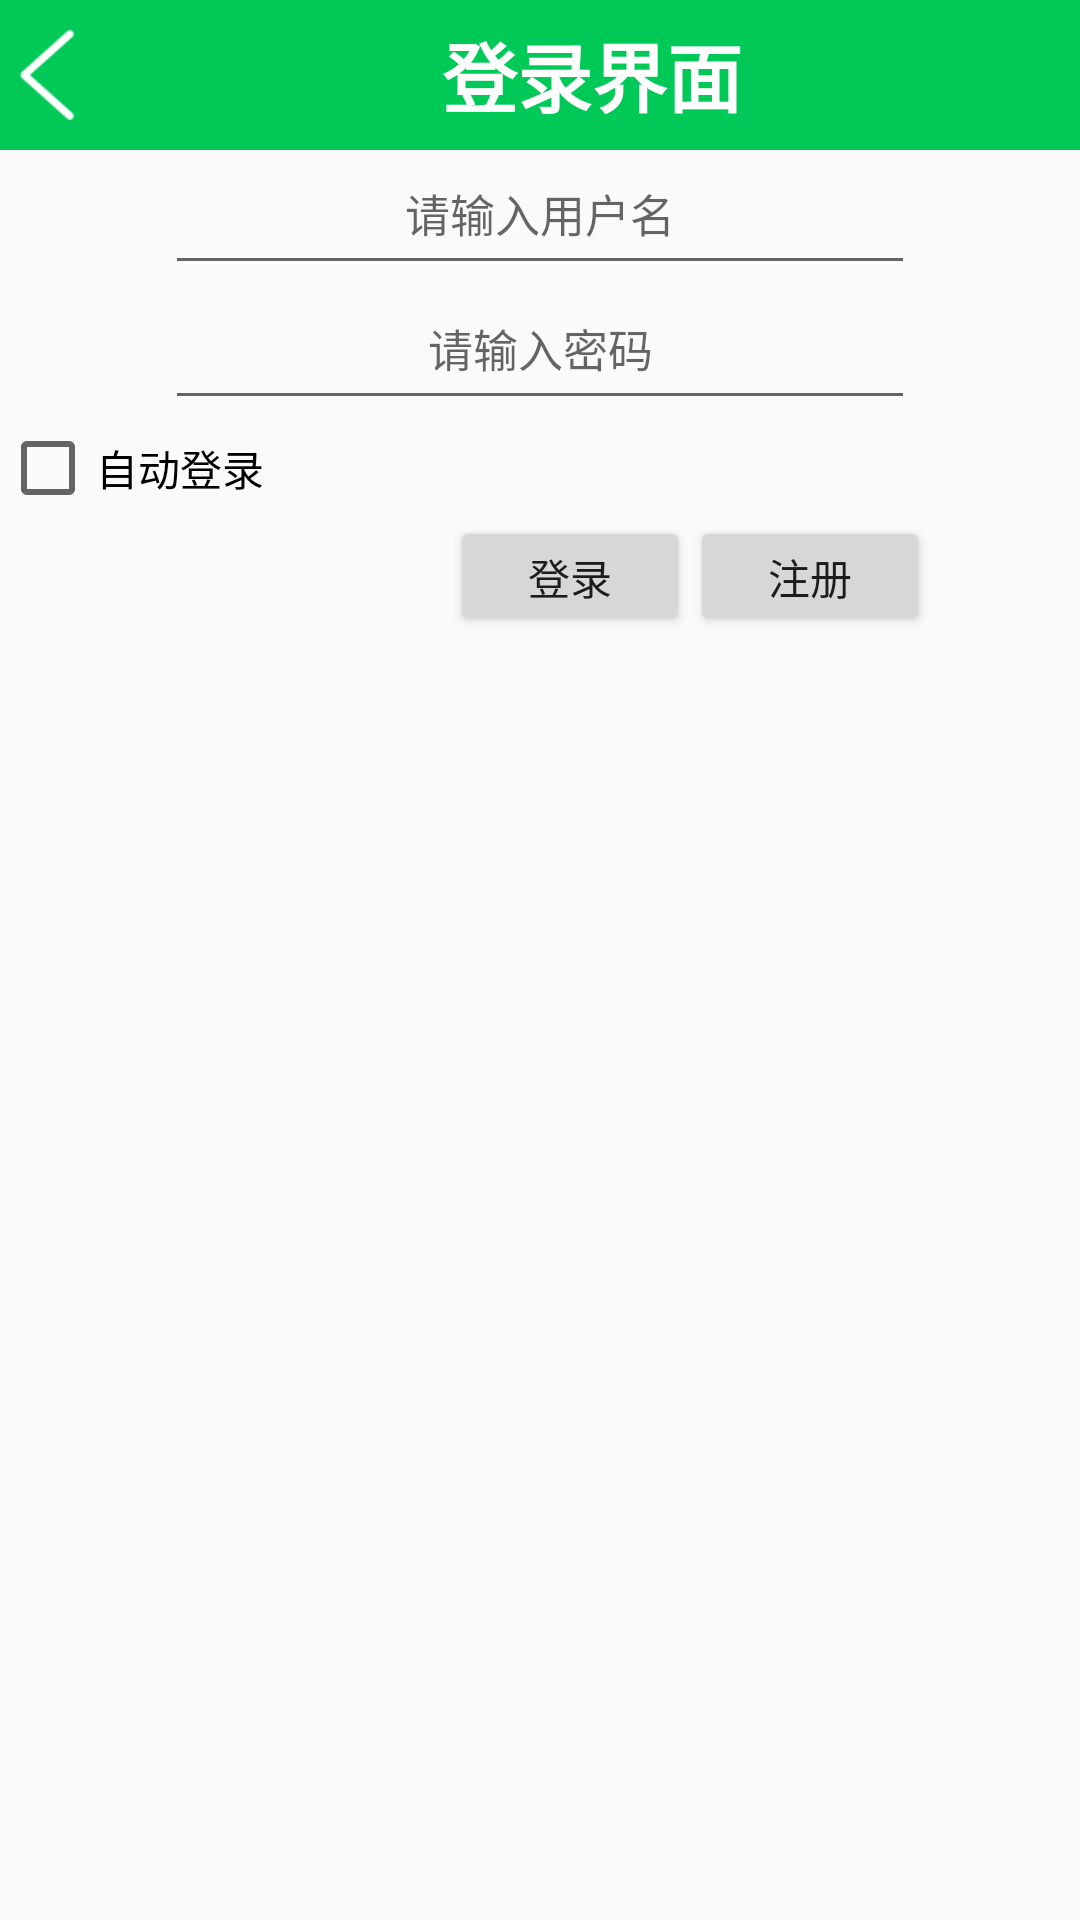

Android layout source for this screen:
<!-- AndroidManifest.xml: application theme Theme.AppCompat.Light.NoActionBar -->
<!-- res/layout/login.xml -->
<?xml version="1.0" encoding="utf-8"?>
<RelativeLayout xmlns:android="http://schemas.android.com/apk/res/android"
    android:layout_width="match_parent"
    android:layout_height="match_parent">
    <LinearLayout
        android:id="@+id/login_liner"
        android:orientation="horizontal"
        android:layout_width="match_parent"
        android:layout_height="50dp"
        android:background="#00c957"
        >
        <ImageView
            android:layout_width="30dp"
            android:layout_height="30dp"
            android:layout_marginLeft="5dp"
            android:id="@+id/open_back_Hot"
            android:layout_gravity="center_vertical"
            android:src="@mipmap/back"
            android:onClick="onClickBack"
            />
    <TextView
        android:id="@+id/title_login"
        android:layout_width="match_parent"
        android:layout_height="match_parent"
        android:text="登录界面"
        android:gravity="center_vertical|center_horizontal"
        android:textSize="25sp"
        android:textStyle="bold"
        android:textColor="#ffffff"
        />
    </LinearLayout>
    <EditText
        android:id="@+id/userName"
        android:layout_width="250dp"
        android:layout_height="45dp"
        android:inputType="text"
        android:hint="请输入用户名"
        android:gravity="center_horizontal"
        android:layout_centerHorizontal="true"
        android:textSize="15sp"
        android:layout_below="@id/login_liner"
        />
    <EditText
        android:id="@+id/userPass"
        android:layout_width="250dp"
        android:layout_height="45dp"
        android:inputType="textPassword"
        android:hint="请输入密码"
        android:gravity="center_horizontal"
        android:layout_centerHorizontal="true"
        android:textSize="15sp"
        android:layout_below="@id/userName"
        />
    <CheckBox
        android:id="@+id/autoLogin"
        android:layout_width="wrap_content"
        android:layout_height="wrap_content"
        android:text="自动登录"
        android:layout_below="@id/userPass"
        />

    <LinearLayout
        android:layout_width="match_parent"
        android:layout_height="wrap_content"
        android:orientation="horizontal"
        android:layout_below="@+id/autoLogin"
       >
    <Button
        android:id="@+id/loginBtn"
        android:layout_width="80dp"
        android:layout_height="40dp"
        android:text="登录"
        android:layout_marginStart="150dp"
        />
    <Button
        android:id="@+id/registBtn"
        android:layout_width="80dp"
        android:layout_height="40dp"
        android:layout_marginRight="42dp"
        android:text="注册"
        android:layout_marginEnd="20dp"
        />
    </LinearLayout>
</RelativeLayout>
<!-- resources referenced by this layout -->
<resources>
  <!-- mipmap back: png bitmap (mipmap-hdpi, 933 bytes) -->
</resources>
